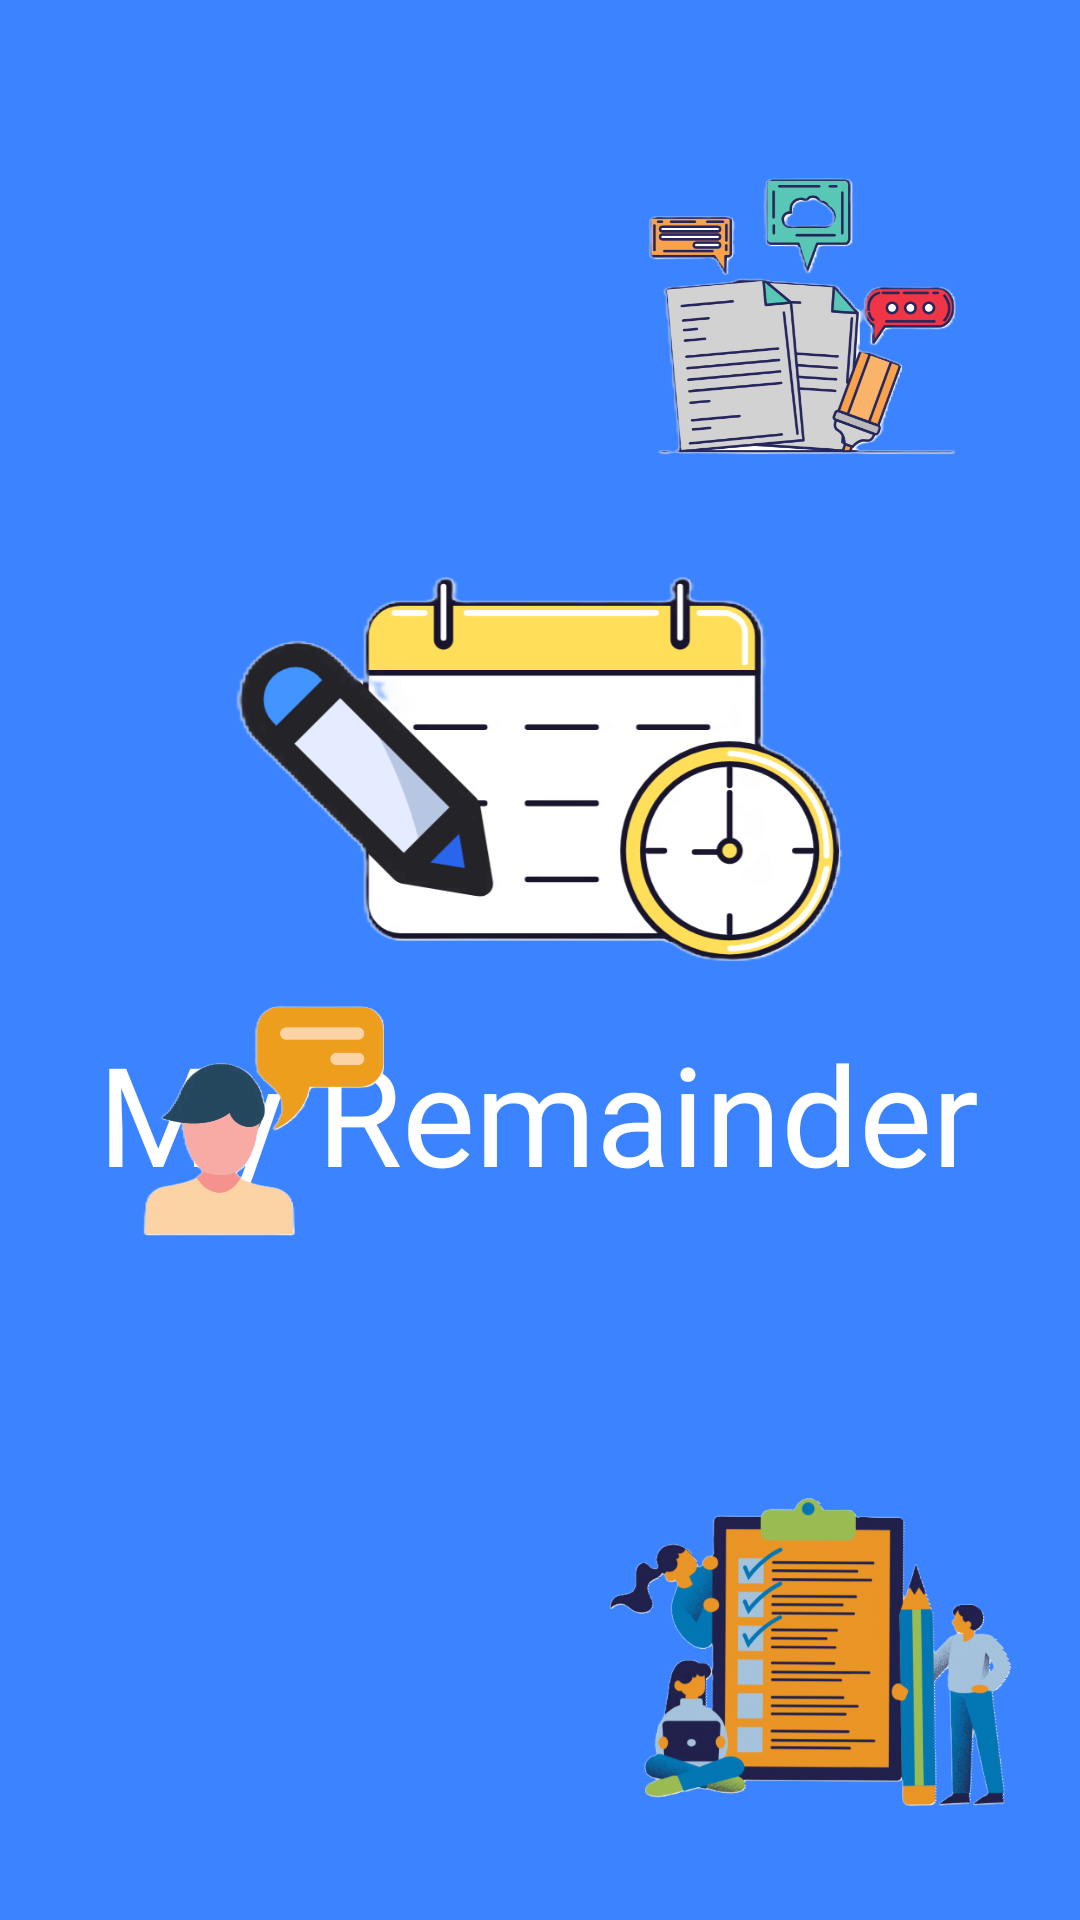

The Android layout XML behind this screen, and the referenced resources:
<!-- AndroidManifest.xml: application theme Theme.MyRemainder -->
<!-- res/layout/activity_main.xml -->
<?xml version="1.0" encoding="utf-8"?>
<androidx.constraintlayout.widget.ConstraintLayout xmlns:android="http://schemas.android.com/apk/res/android"
    xmlns:app="http://schemas.android.com/apk/res-auto"
    xmlns:tools="http://schemas.android.com/tools"
    android:id="@+id/main"
    android:layout_width="match_parent"
    android:layout_height="match_parent"
    android:background="@color/blue"
    tools:context=".MainActivity"
    tools:ignore="ExtraText">


    <ImageView
        android:id="@+id/logo"
        android:layout_width="249dp"
        android:layout_height="172dp"
        app:layout_constraintBottom_toBottomOf="parent"
        app:layout_constraintEnd_toEndOf="parent"
        app:layout_constraintStart_toStartOf="parent"
        app:layout_constraintTop_toTopOf="parent"
        app:layout_constraintVertical_bias="0.36"
        app:srcCompat="@drawable/logo" />

    <TextView
        android:id="@+id/Name"
        android:layout_width="wrap_content"
        android:layout_height="wrap_content"
        android:fontFamily="@font/fraunces_bold"
        android:text="@string/app_name"
        android:textColor="@color/white"
        android:textSize="46sp"
        app:layout_constraintBottom_toBottomOf="parent"
        app:layout_constraintEnd_toEndOf="parent"
        app:layout_constraintHorizontal_bias="0.493"
        app:layout_constraintStart_toStartOf="parent"
        app:layout_constraintTop_toBottomOf="@+id/logo"
        app:layout_constraintVertical_bias="0.0" />

    <ImageView
        android:id="@+id/pic1"
        android:layout_width="150dp"
        android:layout_height="150dp"
        android:layout_marginBottom="16dp"
        app:layout_constraintBottom_toBottomOf="parent"
        app:layout_constraintEnd_toEndOf="parent"
        app:layout_constraintHorizontal_bias="0.938"
        app:layout_constraintStart_toStartOf="parent"
        app:srcCompat="@drawable/picture1" />

    <ImageView
        android:id="@+id/pic3"
        android:layout_width="100dp"
        android:layout_height="100dp"
        android:layout_marginBottom="216dp"
        app:layout_constraintBottom_toBottomOf="parent"
        app:layout_constraintEnd_toEndOf="parent"
        app:layout_constraintHorizontal_bias="0.138"
        app:layout_constraintStart_toStartOf="parent"
        app:srcCompat="@drawable/picture3" />

    <ImageView
        android:id="@+id/pic2"
        android:layout_width="130dp"
        android:layout_height="130dp"
        android:layout_marginTop="40dp"
        app:layout_constraintEnd_toEndOf="parent"
        app:layout_constraintHorizontal_bias="0.871"
        app:layout_constraintStart_toStartOf="parent"
        app:layout_constraintTop_toTopOf="parent"
        app:srcCompat="@drawable/picture2" />
</androidx.constraintlayout.widget.ConstraintLayout>
<!-- resources referenced by this layout -->
<resources>
  <color name="blue">#3C84FF</color>
  <color name="white">#FFFFFFFF</color>
  <!-- drawable logo: png bitmap (drawable, 79527 bytes) -->
  <!-- drawable picture1: png bitmap (drawable, 107813 bytes) -->
  <!-- drawable picture2: png bitmap (drawable, 104389 bytes) -->
  <!-- drawable picture3: png bitmap (drawable, 51116 bytes) -->
  <string name="app_name">My Remainder</string>
  <style name="Theme.MyRemainder" parent="Base.Theme.MyRemainder" />
  <style name="Base.Theme.MyRemainder" parent="Theme.Material3.DayNight.NoActionBar">
          
          
      </style>
</resources>
